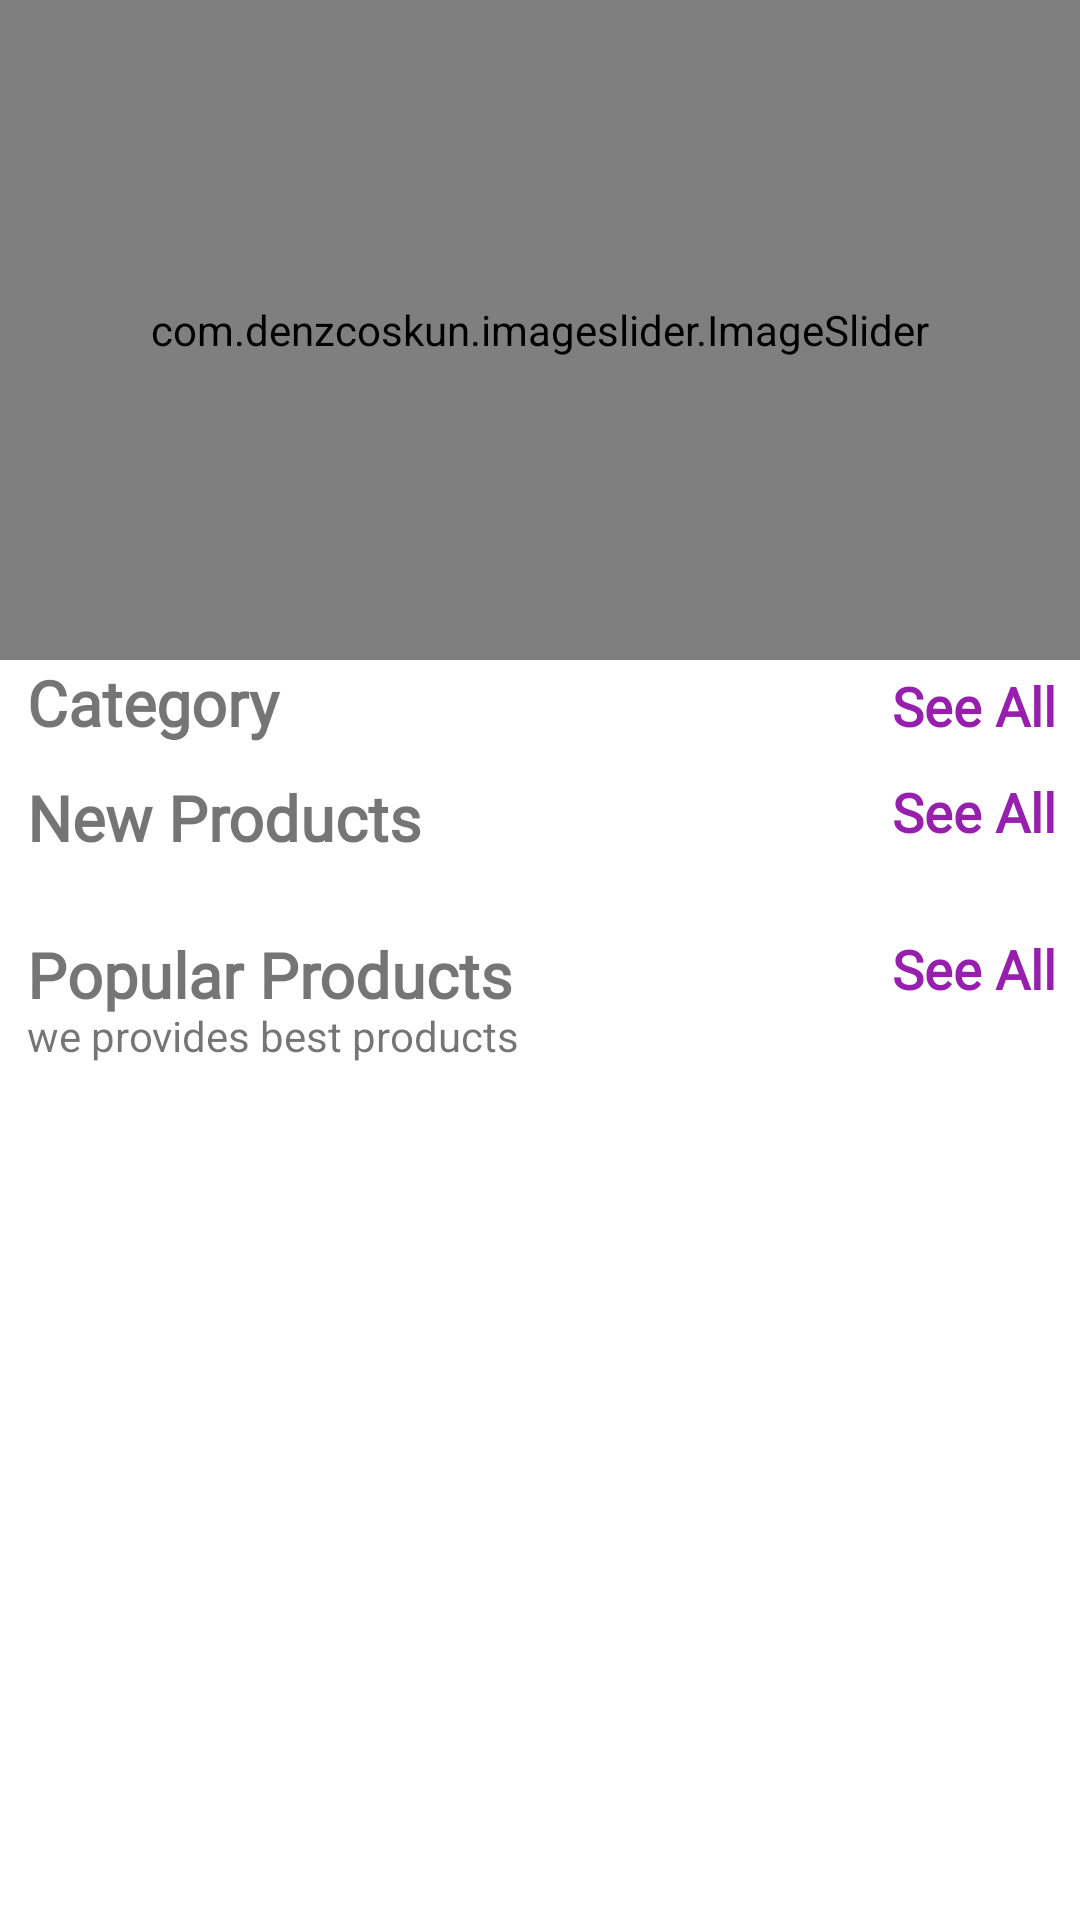

Android layout source for this screen:
<!-- AndroidManifest.xml: application theme Theme.EcommerceProject -->
<!-- res/layout/fragment_home.xml -->
<?xml version="1.0" encoding="utf-8"?>
<androidx.core.widget.NestedScrollView xmlns:android="http://schemas.android.com/apk/res/android"
    xmlns:tools="http://schemas.android.com/tools"
    android:layout_width="match_parent"
    android:layout_height="match_parent"
    xmlns:app="http://schemas.android.com/apk/res-auto"
    tools:context=".fregments.homeFragment">


    <LinearLayout
        android:layout_width="match_parent"
        android:layout_height="match_parent"
        android:id="@+id/home_layout"
        android:orientation="vertical">

        <com.denzcoskun.imageslider.ImageSlider
            android:layout_width="match_parent"
            android:layout_height="220dp"
            android:id="@+id/image_slider"
            app:iss_auto_cycle="true"
            app:iss_delay="0"
            app:iss_period="2000"/>
    <LinearLayout
        android:layout_width="match_parent"
        android:layout_height="wrap_content"
        android:layout_marginLeft="9dp"
        android:weightSum="2"
        android:orientation="horizontal">

        <TextView
            android:layout_width="wrap_content"
            android:layout_height="wrap_content"
            android:layout_weight="1"
            android:fontFamily="@font/amethysta"
            android:text="Category"
            android:textSize="21sp"
            android:textStyle="bold" />
        <TextView
            android:id="@+id/category_see_all"
            android:layout_width="wrap_content"
            android:layout_height="wrap_content"
            android:layout_weight="1"
            android:fontFamily="@font/amethysta"
            android:text="See All"
            android:textSize="18sp"
            android:textColor="#961fad"
            android:gravity="end"
            android:layout_marginRight="8dp"
            android:textStyle="bold" />

    </LinearLayout>
        <androidx.recyclerview.widget.RecyclerView
            android:layout_width="wrap_content"
            android:layout_height="wrap_content"
            android:id="@+id/rec_category"
            android:layout_marginLeft="9dp"
            android:layout_marginTop="10dp"/>

            <LinearLayout
                android:layout_width="match_parent"
                android:layout_height="match_parent"
                android:orientation="vertical">
                <RelativeLayout
                    android:layout_width="wrap_content"
                    android:layout_height="wrap_content">

                    <TextView
                        android:id="@+id/new_product_name"
                        android:layout_width="wrap_content"
                        android:layout_height="wrap_content"
                        android:fontFamily="@font/amethysta"
                        android:text="New Products"
                        android:textSize="21sp"
                        android:layout_marginLeft="9dp"
                        android:textStyle="bold" />

                    <TextView
                        android:id="@+id/new_product_see"
                        android:layout_width="wrap_content"
                        android:layout_height="wrap_content"
                        android:fontFamily="@font/amethysta"
                        android:layout_alignParentEnd="true"
                        android:text="See All"
                        android:textSize="18sp"
                        android:textColor="#961fad"
                        android:layout_marginRight="8dp"
                        android:textStyle="bold" />
                </RelativeLayout>

                <androidx.recyclerview.widget.RecyclerView
                    android:layout_width="wrap_content"
                    android:layout_height="wrap_content"
                    android:id="@+id/new_product_rec"
                    android:layout_margin="7dp"
                    android:padding="5dp"
                    android:layout_marginTop="10dp"/>
            </LinearLayout>
        <LinearLayout
            android:layout_width="match_parent"
            android:layout_height="match_parent"
            android:orientation="vertical">
            <RelativeLayout
                android:layout_width="wrap_content"
                android:layout_height="wrap_content">

                <TextView
                    android:id="@+id/popular_product_name"
                    android:layout_width="wrap_content"
                    android:layout_height="wrap_content"
                    android:fontFamily="@font/amethysta"
                    android:text="Popular Products"
                    android:textSize="21sp"
                    android:layout_marginLeft="9dp"
                    android:textStyle="bold" />
                <TextView
                    android:id="@+id/popular_product"
                    android:layout_width="wrap_content"
                    android:layout_height="wrap_content"
                    android:text="we provides best products"
                    android:layout_marginTop="25dp"
                    android:layout_marginLeft="9dp"/>

                <TextView
                    android:id="@+id/popular_product_see"
                    android:layout_width="wrap_content"
                    android:layout_height="wrap_content"
                    android:fontFamily="@font/amethysta"
                    android:layout_alignParentEnd="true"
                    android:text="See All"
                    android:textSize="18sp"
                    android:textColor="#961fad"
                    android:layout_marginRight="8dp"
                    android:textStyle="bold" />
            </RelativeLayout>

            <androidx.recyclerview.widget.RecyclerView
                android:layout_width="wrap_content"
                android:layout_height="wrap_content"
                android:id="@+id/popular_rec"
                android:layout_margin="7dp"
                android:layout_gravity="center"
                android:padding="5dp"
                android:layout_marginTop="10dp"/>
        </LinearLayout>

    </LinearLayout>
</androidx.core.widget.NestedScrollView>
<!-- resources referenced by this layout -->
<resources>
  <style name="Theme.EcommerceProject" parent="Theme.MaterialComponents.DayNight.NoActionBar">
          
          <item name="colorPrimary">@color/purple_500</item>
          <item name="colorPrimaryVariant">@color/purple_700</item>
          <item name="colorOnPrimary">@color/white</item>
          
          <item name="colorSecondary">@color/teal_200</item>
          <item name="colorSecondaryVariant">@color/teal_700</item>
          <item name="colorOnSecondary">@color/black</item>
          
          <item name="android:statusBarColor" tools:targetApi="l">?attr/colorPrimaryVariant</item>
          
      </style>
  <color name="purple_500">#FF6200EE</color>
  <color name="purple_700">#FF3700B3</color>
  <color name="white">#FFFFFFFF</color>
  <color name="teal_200">#FF03DAC5</color>
  <color name="teal_700">#FF018786</color>
  <color name="black">#FF000000</color>
</resources>
